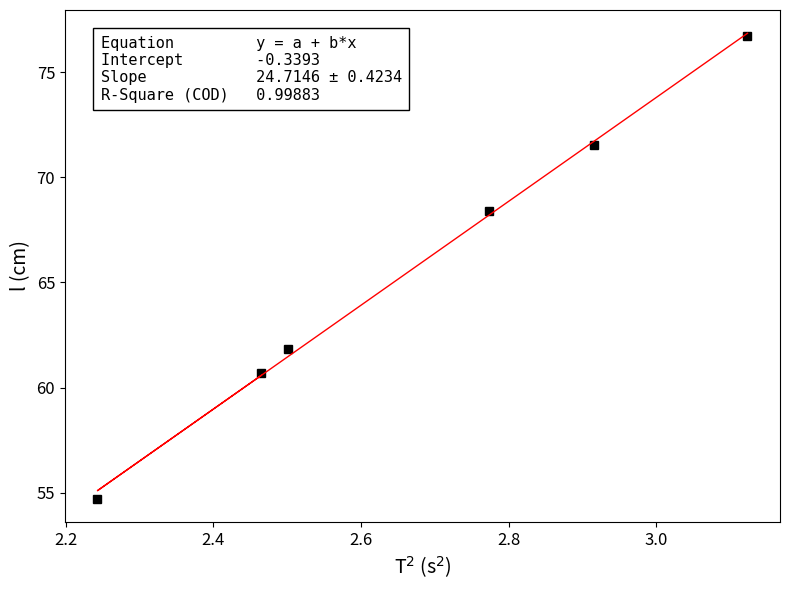

This figure's Python source:
import numpy as np
import matplotlib.pyplot as plt
from scipy import stats

# 1. 输入实验数据
# T 数据 (单位: s^2)
T = np.array([47.10, 44.93, 47.44, 49.96, 51.22, 53.02])
T1 = T / 30.0
T2 = T1 ** (2)
# 摆长 l 数据 (单位: cm)
l_cm = np.array([60.68, 54.71, 61.85, 68.38, 71.56, 76.72])
# 将摆长转换为米 (单位: m) 用于计算重力加速度
l_m = l_cm / 100.0

# 2. 最小二乘法线性拟合
# 计算斜率、截距、相关系数、p值和斜率标准差 (使用国际标准单位 m)
slope, intercept, r_value, p_value, std_err = stats.linregress(T2, l_m)

# 3. 计算重力加速度 g 及其不确定度
g = 4 * np.pi**2 * slope
u_g = 4 * np.pi**2 * std_err

# 4. 打印计算结果
print("========== 数据处理结果 ==========")
print(f"拟合直线方程: l = {slope:.4f} * T^2 + {intercept:.4f}")
print(f"斜率 k: {slope:.4f} m/s^2")
print(f"斜率的标准不确定度 u_k: {std_err:.4f} m/s^2")
print(f"重力加速度测量值 g: {g:.3f} m/s^2")
print(f"重力加速度不确定度 u_g: {u_g:.3f} m/s^2")
print(f"决定系数 R^2: {r_value**2:.5f}")
print("==================================")

# 5. 绘制 l - T^2 关系图 (为了与实验报告图表一致，Y轴使用 cm)
# 重新计算以 cm 为单位的拟合参数用于绘图
slope_cm, intercept_cm, _, _, std_err_cm = stats.linregress(T2, l_cm)

plt.figure(figsize=(8, 6))

# 绘制实验数据点 (黑色方块)
plt.plot(T2, l_cm, 'ks', markersize=6, label='Experimental Data')

# 绘制线性拟合直线 (红色实线)
fit_line = intercept_cm + slope_cm * T2
plt.plot(T2, fit_line, 'r-', linewidth=1, label='Linear Fit')

# 设置图表标签和刻度字体大小
plt.xlabel('T$^2$ (s$^2$)', fontsize=14)
plt.ylabel('l (cm)', fontsize=14)
plt.xticks(fontsize=12)
plt.yticks(fontsize=12)

# 在图表中添加类似 Origin 风格的数据参数文本框
text_str = '\n'.join((
    'Equation         y = a + b*x',
    f'Intercept        {intercept_cm:.4f}',
    f'Slope            {slope_cm:.4f} ± {std_err_cm:.4f}',
    f'R-Square (COD)   {r_value**2:.5f}'
))

# 放置文本框
props = dict(boxstyle='square,pad=0.5', facecolor='white', edgecolor='black', alpha=1)
plt.text(0.05, 0.95, text_str, transform=plt.gca().transAxes, fontsize=11,
         verticalalignment='top', bbox=props, fontfamily='monospace')

# 调整图表布局并显示
plt.tight_layout()
plt.show()
